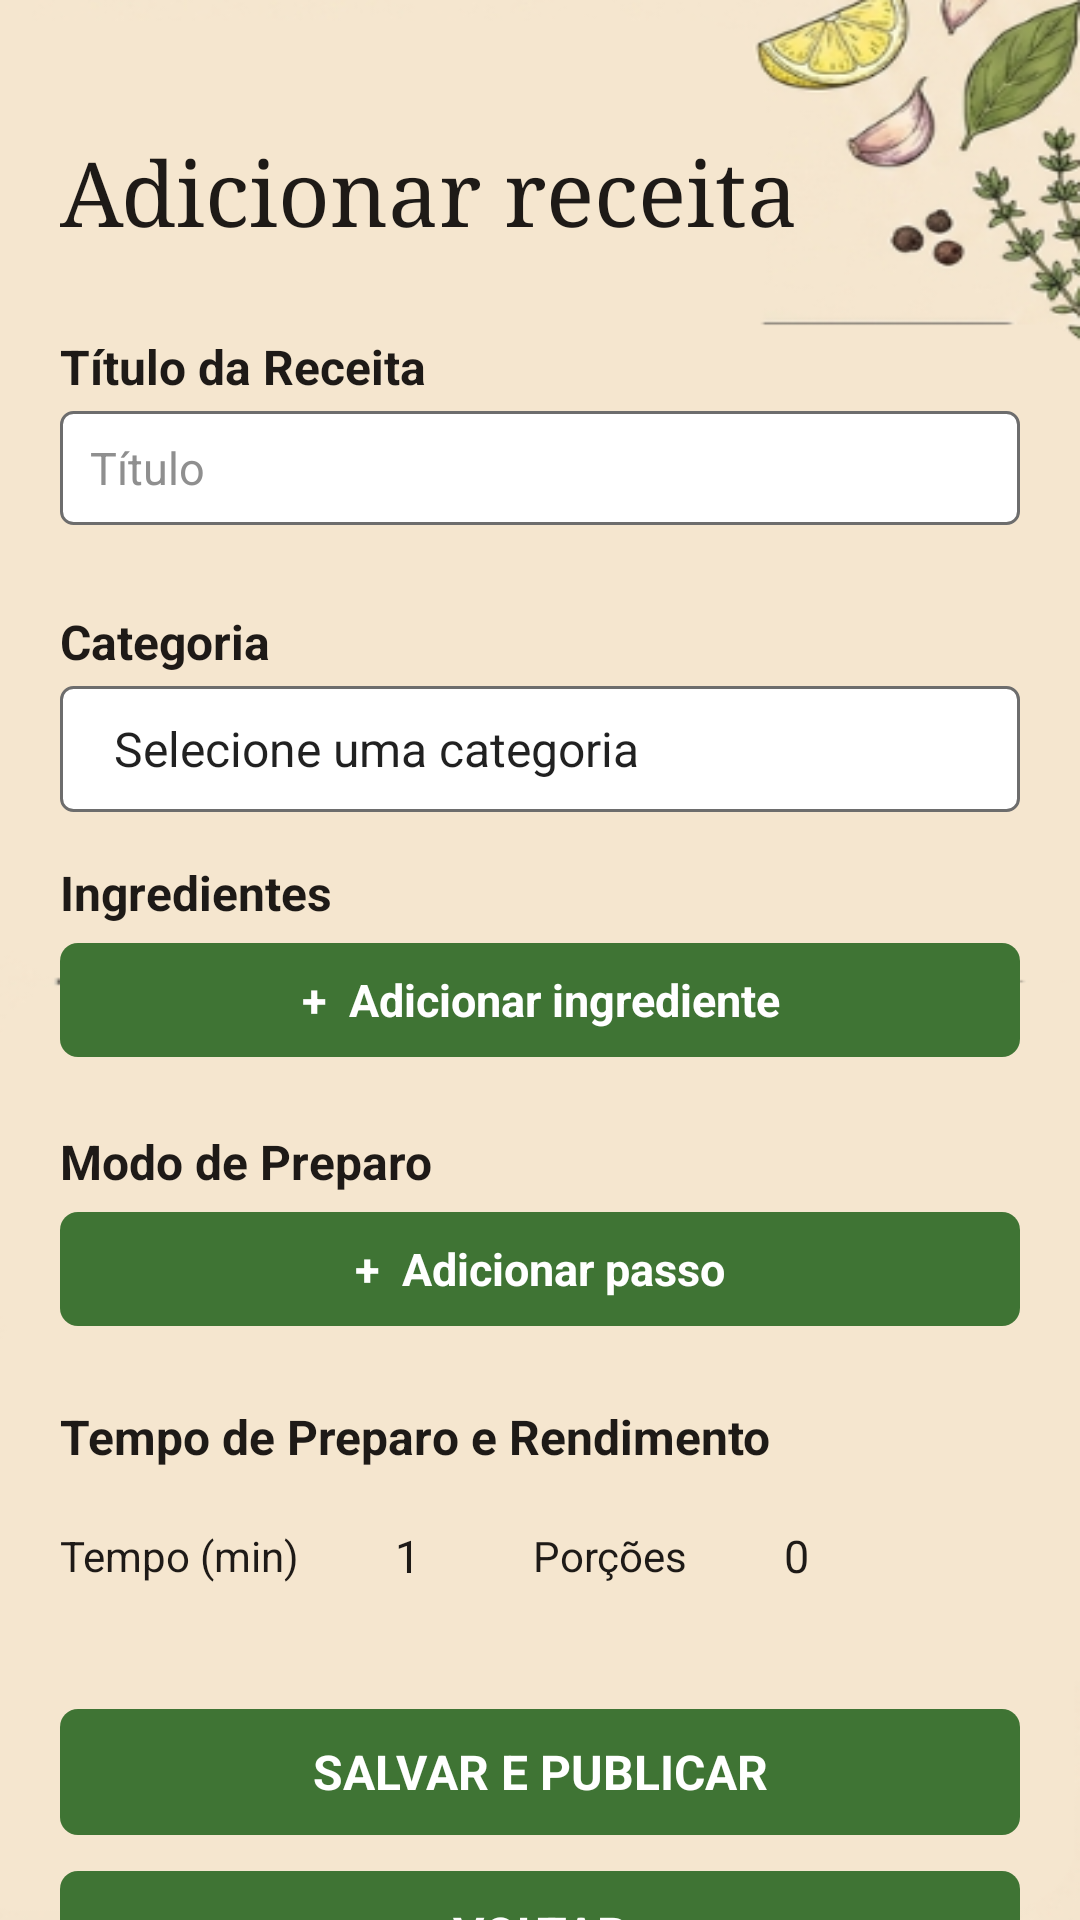

This screen was rendered from an Android layout file. Write that file and the resources it references.
<!-- AndroidManifest.xml: application theme Theme.TemperoCaseiro1 -->
<!-- res/layout/activity_adicionar_receita.xml -->
<?xml version="1.0" encoding="utf-8"?>
<androidx.constraintlayout.widget.ConstraintLayout
    xmlns:android="http://schemas.android.com/apk/res/android"
    xmlns:app="http://schemas.android.com/apk/res-auto"
    android:id="@+id/main"
    android:layout_width="match_parent"
    android:layout_height="match_parent">

    
    <ImageView
        android:id="@+id/imgFundoAdicionarReceita"
        android:layout_width="0dp"
        android:layout_height="0dp"
        android:src="@drawable/bg_adicionar_receita"
        android:scaleType="fitXY"
        android:contentDescription="@null"
        app:layout_constraintTop_toTopOf="parent"
        app:layout_constraintBottom_toBottomOf="parent"
        app:layout_constraintStart_toStartOf="parent"
        app:layout_constraintEnd_toEndOf="parent" />

    <androidx.core.widget.NestedScrollView
        android:id="@+id/scrollAdicionarReceita"
        android:layout_width="0dp"
        android:layout_height="0dp"
        android:fillViewport="true"
        android:overScrollMode="never"
        app:layout_constraintTop_toTopOf="parent"
        app:layout_constraintBottom_toBottomOf="parent"
        app:layout_constraintStart_toStartOf="parent"
        app:layout_constraintEnd_toEndOf="parent">

        <LinearLayout
            android:layout_width="match_parent"
            android:layout_height="wrap_content"
            android:orientation="vertical"
            android:paddingStart="20dp"
            android:paddingEnd="20dp"
            android:paddingTop="44dp"
            android:paddingBottom="24dp">

            
            <TextView
                android:id="@+id/txtTituloAdicionarReceita"
                android:layout_width="wrap_content"
                android:layout_height="wrap_content"
                android:text="Adicionar receita"
                android:textColor="#1E1A17"
                android:textSize="30sp"
                android:fontFamily="serif" />

            
            <TextView
                android:id="@+id/txtLabelTituloReceita"
                android:layout_width="wrap_content"
                android:layout_height="wrap_content"
                android:layout_marginTop="28dp"
                android:text="Título da Receita"
                android:textColor="#1E1A17"
                android:textSize="16sp"
                android:textStyle="bold" />

            <EditText
                android:id="@+id/editTituloReceita"
                android:layout_width="match_parent"
                android:layout_height="38dp"
                android:layout_marginTop="4dp"
                android:background="@drawable/bg_campo_receita"
                android:hint="Título"
                android:paddingStart="10dp"
                android:paddingEnd="10dp"
                android:textColor="#1E1A17"
                android:textColorHint="#8F8F8F"
                android:textSize="15sp"
                android:singleLine="true"
                android:inputType="textCapSentences" />

            <TextView
                android:id="@+id/txtLabelCategoria"
                android:layout_width="wrap_content"
                android:layout_height="wrap_content"
                android:layout_marginTop="28dp"
                android:text="Categoria"
                android:textColor="#1E1A17"
                android:textSize="16sp"
                android:textStyle="bold" />

            
            <Spinner
                android:id="@+id/spinnerCategoria"
                android:layout_width="match_parent"
                android:layout_height="42dp"
                android:layout_marginTop="4dp"
                android:background="@drawable/bg_campo_receita"
                android:entries="@array/categorias_receita"
                android:paddingStart="10dp"
                android:paddingEnd="10dp" />

            
            <TextView
                android:id="@+id/txtLabelIngredientes"
                android:layout_width="wrap_content"
                android:layout_height="wrap_content"
                android:layout_marginTop="16dp"
                android:text="Ingredientes"
                android:textColor="#1E1A17"
                android:textSize="16sp"
                android:textStyle="bold" />

            <TextView
                android:id="@+id/btnAdicionarIngrediente"
                android:layout_width="match_parent"
                android:layout_height="38dp"
                android:layout_marginTop="6dp"
                android:background="@drawable/bg_botao_receita"
                android:gravity="center"
                android:text="+  Adicionar ingrediente"
                android:textColor="@android:color/white"
                android:textSize="15sp"
                android:textStyle="bold"
                android:clickable="true"
                android:focusable="true" />

            
            <LinearLayout
                android:id="@+id/layoutIngredientes"
                android:layout_width="match_parent"
                android:layout_height="wrap_content"
                android:layout_marginTop="8dp"
                android:orientation="vertical">

            </LinearLayout>

            
            <TextView
                android:id="@+id/txtLabelModoPreparo"
                android:layout_width="wrap_content"
                android:layout_height="wrap_content"
                android:layout_marginTop="16dp"
                android:text="Modo de Preparo"
                android:textColor="#1E1A17"
                android:textSize="16sp"
                android:textStyle="bold" />

            <TextView
                android:id="@+id/btnAdicionarPasso"
                android:layout_width="match_parent"
                android:layout_height="38dp"
                android:layout_marginTop="6dp"
                android:background="@drawable/bg_botao_receita"
                android:gravity="center"
                android:text="+  Adicionar passo"
                android:textColor="@android:color/white"
                android:textSize="15sp"
                android:textStyle="bold"
                android:clickable="true"
                android:focusable="true" />

            
            <LinearLayout
                android:id="@+id/layoutPassos"
                android:layout_width="match_parent"
                android:layout_height="wrap_content"
                android:layout_marginTop="8dp"
                android:orientation="vertical">

            </LinearLayout>

            
            <TextView
                android:id="@+id/txtLabelTempoRendimento"
                android:layout_width="wrap_content"
                android:layout_height="wrap_content"
                android:layout_marginTop="18dp"
                android:text="Tempo de Preparo e Rendimento"
                android:textColor="#1E1A17"
                android:textSize="16sp"
                android:textStyle="bold" />

            <LinearLayout
                android:id="@+id/containerTempoRendimento"
                android:layout_width="match_parent"
                android:layout_height="wrap_content"
                android:layout_marginTop="8dp"
                android:gravity="center_vertical"
                android:orientation="horizontal">

                <TextView
                    android:layout_width="wrap_content"
                    android:layout_height="wrap_content"
                    android:text="Tempo (min)"
                    android:textColor="#1E1A17"
                    android:textSize="14sp" />

                <EditText
                    android:id="@+id/editTempoPreparo"
                    android:layout_width="48dp"
                    android:layout_height="42dp"
                    android:layout_marginStart="12dp"
                    android:background="@drawable/bg_campo_numero"
                    android:gravity="center"
                    android:inputType="number"
                    android:text="1"
                    android:textColor="#1E1A17"
                    android:textSize="15sp" />

                <TextView
                    android:layout_width="wrap_content"
                    android:layout_height="wrap_content"
                    android:layout_marginStart="18dp"
                    android:text="Porções"
                    android:textColor="#1E1A17"
                    android:textSize="14sp" />

                <EditText
                    android:id="@+id/editPorcoes"
                    android:layout_width="48dp"
                    android:layout_height="42dp"
                    android:layout_marginStart="12dp"
                    android:background="@drawable/bg_campo_numero"
                    android:gravity="center"
                    android:inputType="number"
                    android:text="0"
                    android:textColor="#1E1A17"
                    android:textSize="15sp" />
            </LinearLayout>

            
            <TextView
                android:id="@+id/btnSalvarPublicar"
                android:layout_width="match_parent"
                android:layout_height="42dp"
                android:layout_marginTop="30dp"
                android:background="@drawable/bg_botao_receita"
                android:gravity="center"
                android:text="SALVAR E PUBLICAR"
                android:textColor="@android:color/white"
                android:textSize="16sp"
                android:textStyle="bold"
                android:clickable="true"
                android:focusable="true" />

            <TextView
                android:id="@+id/btnVoltarReceita"
                android:layout_width="match_parent"
                android:layout_height="42dp"
                android:layout_marginTop="12dp"
                android:background="@drawable/bg_botao_receita"
                android:gravity="center"
                android:text="VOLTAR"
                android:textColor="@android:color/white"
                android:textSize="16sp"
                android:textStyle="bold"
                android:clickable="true"
                android:focusable="true" />

        </LinearLayout>

    </androidx.core.widget.NestedScrollView>

</androidx.constraintlayout.widget.ConstraintLayout>
<!-- resources referenced by this layout -->
<resources>
  <string-array name="categorias_receita">
          <item>Selecione uma categoria</item>
          <item>🍰 Doces</item>
          <item>🎂 Bolos</item>
          <item>🥐 Salgados</item>
          <item>🥗 Veganas</item>
          <item>⚡ Receitas Rápidas</item>
      </string-array>
  <!-- drawable bg_adicionar_receita: png bitmap (drawable, 36496 bytes) -->
  <!-- drawable bg_botao_receita (drawable) -->
  <?xml version="1.0" encoding="utf-8"?>
  <shape xmlns:android="http://schemas.android.com/apk/res/android">
      <solid android:color="#3F7434" />
      <corners android:radius="6dp" />
  </shape>
  <!-- drawable bg_campo_receita (drawable) -->
  <?xml version="1.0" encoding="utf-8"?>
  <shape xmlns:android="http://schemas.android.com/apk/res/android">
      <solid android:color="#FFFFFF" />
      <stroke
          android:width="1dp"
          android:color="#6D6D6D" />
      <corners android:radius="4dp" />
  </shape>
  <style name="Theme.TemperoCaseiro1" parent="Theme.MaterialComponents.DayNight.NoActionBar">
          <item name="colorPrimary">#5E6F41</item>
      </style>
</resources>
